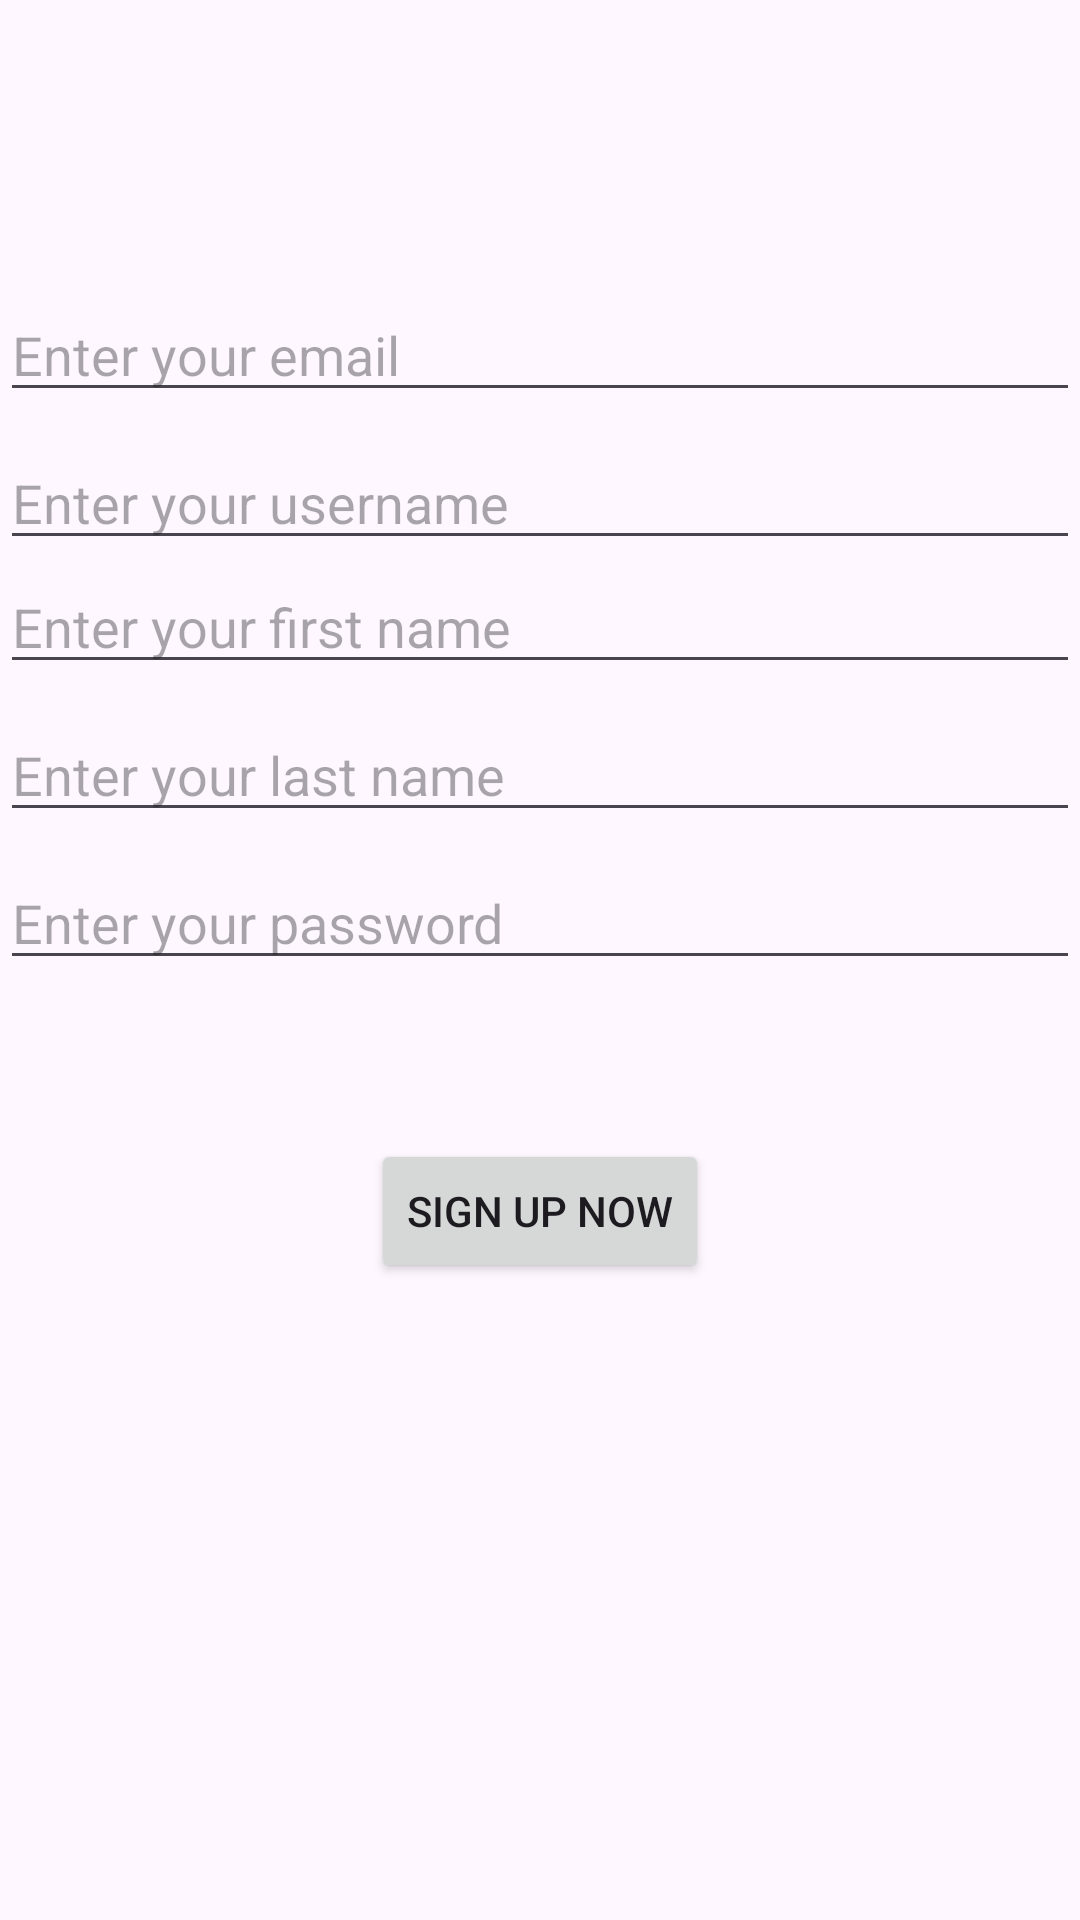

Here is an Android app screen rendered from its layout file. Give the layout XML and the strings, colors and styles it references.
<!-- AndroidManifest.xml: application theme Theme.Autheply -->
<!-- res/layout/activity_sign_up.xml -->
<?xml version="1.0" encoding="utf-8"?>
<androidx.constraintlayout.widget.ConstraintLayout xmlns:android="http://schemas.android.com/apk/res/android"
    xmlns:app="http://schemas.android.com/apk/res-auto"
    xmlns:tools="http://schemas.android.com/tools"
    android:layout_width="match_parent"
    android:layout_height="match_parent"

    android:paddingLeft="@dimen/activity_horizontal_margin"
    android:paddingTop="@dimen/activity_vertical_margin"
    android:paddingRight="@dimen/activity_horizontal_margin"
    android:paddingBottom="@dimen/activity_vertical_margin"
    tools:context=".SignUpActivity">

    <EditText
        android:id="@+id/email"
        android:layout_width="0dp"
        android:layout_height="wrap_content"
        android:layout_marginTop="96dp"
        android:hint="@string/prompt_email"
        android:inputType="textEmailAddress"
        android:selectAllOnFocus="true"
        app:layout_constraintEnd_toEndOf="parent"
        app:layout_constraintStart_toStartOf="parent"
        app:layout_constraintTop_toTopOf="parent" />

    <EditText
        android:id="@+id/username"
        android:layout_width="0dp"
        android:layout_height="wrap_content"
        android:layout_marginTop="8dp"
        android:hint="@string/username"
        android:imeActionLabel="@string/action_sign_in_short"
        android:imeOptions="actionDone"
        android:inputType="text"
        android:selectAllOnFocus="true"
        app:layout_constraintEnd_toEndOf="parent"
        app:layout_constraintStart_toStartOf="parent"
        app:layout_constraintTop_toBottomOf="@+id/email" />

    <EditText
        android:id="@+id/firstName"
        android:layout_width="0dp"
        android:layout_height="wrap_content"
        android:hint="@string/prompt_firstName"
        android:inputType="text"
        android:selectAllOnFocus="true"
        app:layout_constraintEnd_toEndOf="parent"
        app:layout_constraintStart_toStartOf="parent"
        app:layout_constraintTop_toBottomOf="@+id/username"/>

    <EditText
        android:id="@+id/lastName"
        android:layout_width="0dp"
        android:layout_height="wrap_content"
        android:layout_marginTop="8dp"
        android:hint="@string/prompt_lastName"
        android:imeActionLabel="@string/action_sign_in_short"
        android:imeOptions="actionDone"
        android:inputType="text"
        android:selectAllOnFocus="true"
        app:layout_constraintEnd_toEndOf="parent"
        app:layout_constraintStart_toStartOf="parent"
        app:layout_constraintTop_toBottomOf="@+id/firstName" />


    <EditText
        android:id="@+id/password"
        android:layout_width="0dp"
        android:layout_height="wrap_content"
        android:layout_marginTop="8dp"
        android:hint="@string/prompt_password"
        android:imeActionLabel="@string/action_sign_in_short"
        android:imeOptions="actionDone"
        android:inputType="textPassword"
        android:selectAllOnFocus="true"
        app:layout_constraintEnd_toEndOf="parent"
        app:layout_constraintStart_toStartOf="parent"
        app:layout_constraintTop_toBottomOf="@+id/lastName" />

    <Button
        android:id="@+id/signUpNowButon"
        android:layout_width="wrap_content"
        android:layout_height="wrap_content"
        android:layout_gravity="start"
        android:layout_marginTop="16dp"
        android:layout_marginBottom="64dp"
        android:enabled="true"
        android:text="@string/action_sign_up"
        app:layout_constraintBottom_toBottomOf="parent"
        app:layout_constraintEnd_toEndOf="parent"
        app:layout_constraintStart_toStartOf="parent"
        app:layout_constraintTop_toBottomOf="@+id/password"
        app:layout_constraintVertical_bias="0.2" />

    <ProgressBar
        android:id="@+id/loading"
        android:layout_width="wrap_content"
        android:layout_height="wrap_content"
        android:layout_gravity="center"
        android:layout_marginTop="64dp"
        android:layout_marginBottom="64dp"
        android:visibility="gone"
        app:layout_constraintBottom_toBottomOf="parent"
        app:layout_constraintEnd_toEndOf="@+id/password"
        app:layout_constraintStart_toStartOf="@+id/password"
        app:layout_constraintTop_toTopOf="parent"
        app:layout_constraintVertical_bias="0.3" />

</androidx.constraintlayout.widget.ConstraintLayout>
<!-- resources referenced by this layout -->
<resources>
  <string name="action_sign_in_short">Sign in now</string>
  <string name="action_sign_up">Sign Up Now</string>
  <string name="prompt_email">Enter your email</string>
  <string name="prompt_firstName">Enter your first name</string>
  <string name="prompt_lastName">Enter your last name</string>
  <string name="prompt_password">Enter your password</string>
  <string name="username">Enter your username</string>
  <style name="Theme.Autheply" parent="Base.Theme.Autheply" />
  <style name="Base.Theme.Autheply" parent="Theme.Material3.DayNight.NoActionBar">
          
          
      </style>
</resources>
